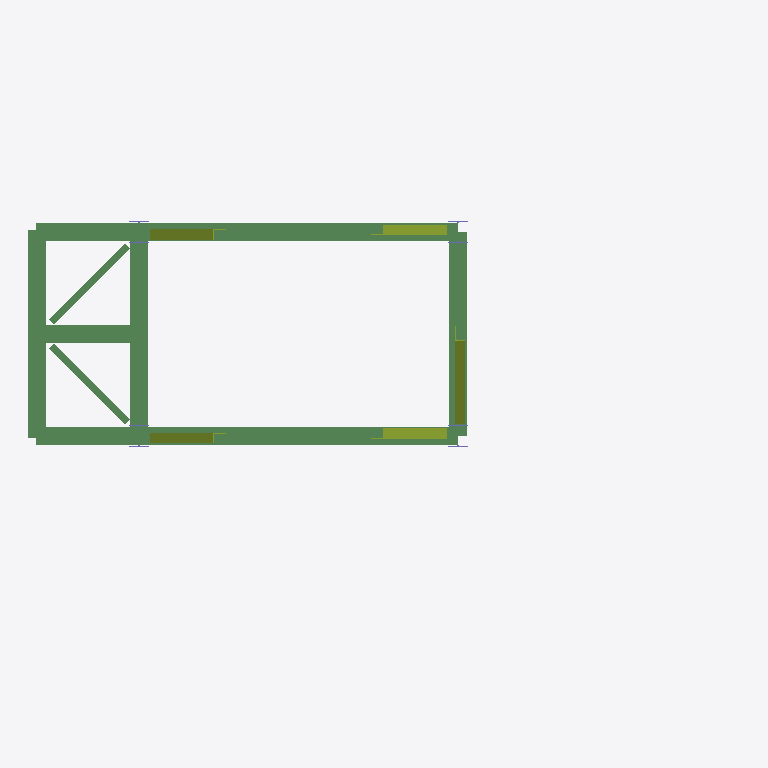
Plan cut of the same IFC building model at storey 'Level 5' (level 12.00 m, cut at 13.40 m), seen from above with north up, elements coloured by IFC class: 10 beams (green), 5 members (olive), 4 columns (violet). Cut surfaces are drawn darker.
Extent 10.5 m × 4.8 m × 15.0 m (x, y, z). Storeys (6): Level 1 at 0.00 m; Level 2 at 3.00 m; Level 3 at 6.00 m; Level 4 at 9.00 m; Level 5 at 12.00 m; Level 6 at 15.00 m. Elements (116): 75 IfcBeam, 33 IfcMember, 8 IfcColumn.

HEADER;
FILE_DESCRIPTION(('ViewDefinition [CoordinationView_V2.0, QuantityTakeOffAddOnView]','RevitIdentifiers [VersionGUID: 43772b83-b3ac-49e0-a700-423b9beb7e84, NumberOfSaves: 35]','CoordinateReference [CoordinateBase: Shared Coordinates, ProjectSite: Default Site]'),'2;1');
FILE_NAME('01','2024-06-03T23:13:34+01:00',(''),(''),'ODA SDAI 24.6','Autodesk Revit 24.2.0.63 (ENG) - IFC 24.2.0.63','');
FILE_SCHEMA(('IFC2X3'));
ENDSEC;
DATA;
#104=IFCPROJECT('2gQgi1nkP2puAt8oF1EC3Z',#18,'01',$,$,'ProofOfConcept','',(#99),#96);
#135=IFCSITE('2gQgi1nkP2puAt8oF1EC3X',#18,'Default',$,$,#134,$,$,.ELEMENT.,$,$,$,$,$);
#109=IFCBUILDING('2gQgi1nkP2puAt8oF1EC3Y',#18,'',$,$,#107,$,'',.ELEMENT.,$,$,$);
#112=IFCBUILDINGSTOREY('1w2kgyXAD2C9c7QsT4npO9',#18,'Level 1',$,'Level:Level Head - FFL',#111,$,'Level 1',.ELEMENT.,0.0);
#116=IFCBUILDINGSTOREY('1w2kgyXAD2C9c7QsT4npsv',#18,'Level 2',$,'Level:Level Head - FFL',#115,$,'Level 2',.ELEMENT.,3000.0);
#120=IFCBUILDINGSTOREY('1085E4_gz4au7briA3h0Dn',#18,'Level 3',$,'Level:Level Head - FFL',#119,$,'Level 3',.ELEMENT.,6000.0);
#124=IFCBUILDINGSTOREY('1085E4_gz4au7briA3h0D8',#18,'Level 4',$,'Level:Level Head - FFL',#123,$,'Level 4',.ELEMENT.,9000.0);
#128=IFCBUILDINGSTOREY('1085E4_gz4au7briA3h0D7',#18,'Level 5',$,'Level:Level Head - FFL',#127,$,'Level 5',.ELEMENT.,12000.0);
#132=IFCBUILDINGSTOREY('1085E4_gz4au7briA3h0DU',#18,'Level 6',$,'Level:Level Head - FFL',#131,$,'Level 6',.ELEMENT.,15000.000000000002);
#2505=IFCBEAM('3YrWe9Kyb6CwznJb7H2dzB',#18,'H-Wide Flange Beams:HE260A:485879',$,'H-Wide Flange Beams:HE260A',#2492,#2504,'485879');
#2573=IFCBEAM('3YrWe9Kyb6CwznJb7H2dz5',#18,'H-Wide Flange Beams:HE260A:485881',$,'H-Wide Flange Beams:HE260A',#2560,#2572,'485881');
#4351=IFCBEAM('3YrWe9Kyb6CwznJb7H2cJA',#18,'H-Wide Flange Beams:HE260A:488054',$,'H-Wide Flange Beams:HE260A',#4338,#4350,'488054');
#2472=IFCBEAM('3YrWe9Kyb6CwznJb7H2dzA',#18,'H-Wide Flange Beams:HE260A:485878',$,'H-Wide Flange Beams:HE260A',#2459,#2471,'485878');
#2539=IFCBEAM('3YrWe9Kyb6CwznJb7H2dz4',#18,'H-Wide Flange Beams:HE260A:485880',$,'H-Wide Flange Beams:HE260A',#2526,#2538,'485880');
#4419=IFCBEAM('3YrWe9Kyb6CwznJb7H2cJ4',#18,'H-Wide Flange Beams:HE260A:488056',$,'H-Wide Flange Beams:HE260A',#4406,#4418,'488056');
#4385=IFCBEAM('3YrWe9Kyb6CwznJb7H2cJB',#18,'H-Wide Flange Beams:HE260A:488055',$,'H-Wide Flange Beams:HE260A',#4372,#4384,'488055');
#4188=IFCBEAM('3YrWe9Kyb6CwznJb7H2cJF',#18,'H-Wide Flange Beams:HE260A:488051',$,'H-Wide Flange Beams:HE260A',#4175,#4187,'488051');
#4603=IFCMEMBER('3YrWe9Kyb6CwznJb7H2cBk',#18,'L-Angles:CAE150x12:488530',$,'L-Angles:CAE150x12',#4602,#4597,'488530');
#4252=IFCBEAM('3YrWe9Kyb6CwznJb7H2cJ8',#18,'L-Angles:CAE100x10:488052',$,'L-Angles:CAE100x10',#4209,#4251,'488052');
#4317=IFCBEAM('3YrWe9Kyb6CwznJb7H2cJ9',#18,'L-Angles:CAE100x10:488053',$,'L-Angles:CAE100x10',#4274,#4316,'488053');
#3713=IFCMEMBER('3YrWe9Kyb6CwznJb7H2cON',#18,'L-Angles:CAE150x12:487595',$,'L-Angles:CAE150x12',#3712,#3707,'487595');
#3685=IFCMEMBER('3YrWe9Kyb6CwznJb7H2cOM',#18,'L-Angles:CAE150x12:487594',$,'L-Angles:CAE150x12',#3684,#3679,'487594');
#3657=IFCMEMBER('3YrWe9Kyb6CwznJb7H2cOL',#18,'L-Angles:CAE150x12:487593',$,'L-Angles:CAE150x12',#3656,#3651,'487593');
#3741=IFCMEMBER('3YrWe9Kyb6CwznJb7H2cOG',#18,'L-Angles:CAE150x12:487596',$,'L-Angles:CAE150x12',#3740,#3735,'487596');
#875=IFCCOLUMN('1085E4_gz4au7briA3h0Ia',#18,'H-Wide Flange-Column:HE340A:481608',$,'H-Wide Flange-Column:HE340A',#874,#872,'481608');
#990=IFCCOLUMN('1085E4_gz4au7briA3h0Ib',#18,'H-Wide Flange-Column:HE340A:481609',$,'H-Wide Flange-Column:HE340A',#989,#987,'481609');
#1105=IFCCOLUMN('1085E4_gz4au7briA3h0Ic',#18,'H-Wide Flange-Column:HE340A:481610',$,'H-Wide Flange-Column:HE340A',#1104,#1102,'481610');
#1220=IFCCOLUMN('1085E4_gz4au7briA3h0Id',#18,'H-Wide Flange-Column:HE340A:481611',$,'H-Wide Flange-Column:HE340A',#1219,#1217,'481611');
ENDSEC;